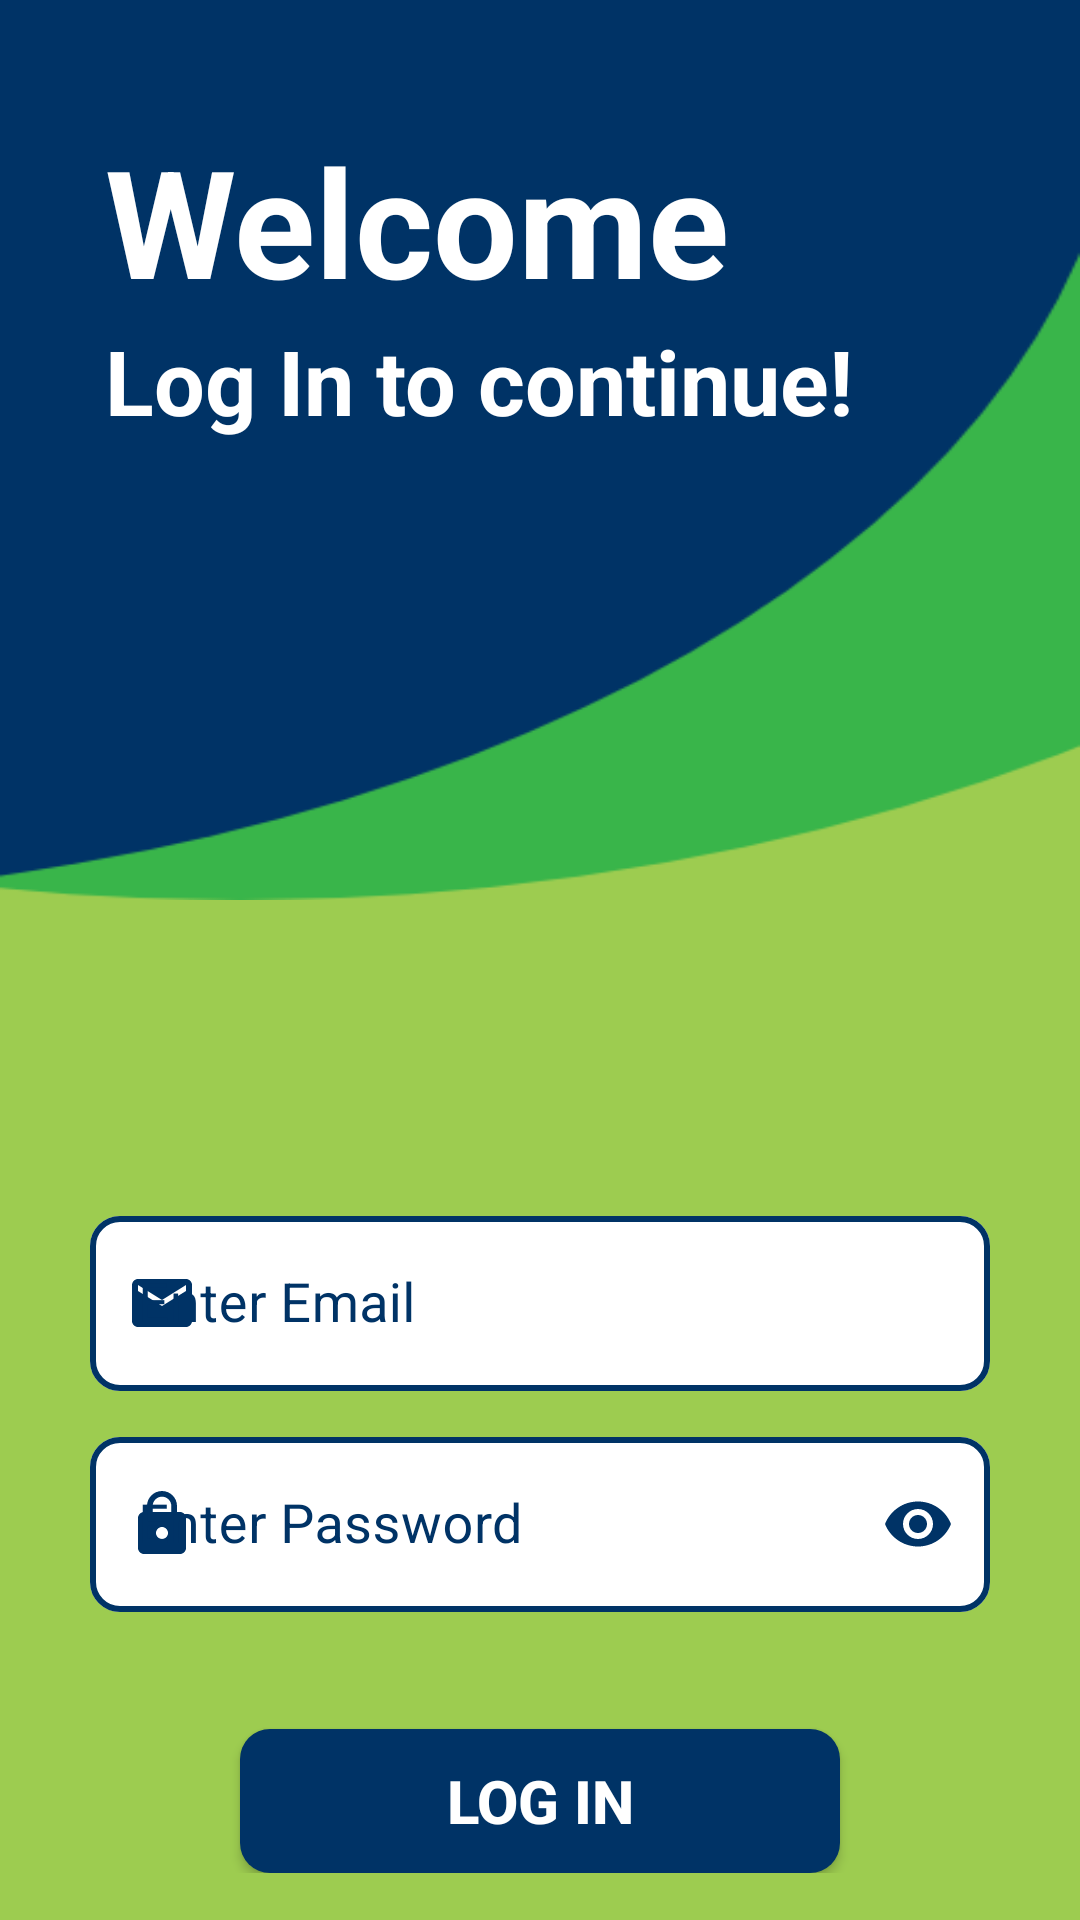

Write the Android layout XML for this screen, with the resource values it uses.
<!-- AndroidManifest.xml: application theme Theme.WeCycle -->
<!-- res/layout/activity_main.xml -->
<?xml version="1.0" encoding="utf-8"?>
<ScrollView xmlns:android="http://schemas.android.com/apk/res/android"
    xmlns:app="http://schemas.android.com/apk/res-auto"
    xmlns:tools="http://schemas.android.com/tools"
    android:layout_width="match_parent"
    android:layout_height="match_parent"
    tools:context=".MainActivity"
    android:background="@color/Green3">

    <androidx.constraintlayout.widget.ConstraintLayout
        android:layout_width="match_parent"
        android:layout_height="wrap_content">

        <LinearLayout
            android:id="@+id/linearLayout2"
            android:layout_width="match_parent"
            android:layout_height="300dp"
            android:orientation="vertical"
            android:background="@drawable/background_top"
            app:layout_constraintStart_toStartOf="parent"
            app:layout_constraintTop_toTopOf="parent">


            <TextView
                android:id="@+id/textView"
                android:layout_width="wrap_content"
                android:layout_height="wrap_content"
                android:layout_marginStart="35dp"
                android:layout_marginTop="40dp"
                android:text="Welcome"
                android:textColor="@color/white"
                android:textSize="50sp"
                android:textStyle="bold" />

            <TextView
                android:id="@+id/textView2"
                android:layout_width="wrap_content"
                android:layout_height="wrap_content"
                android:layout_marginStart="35dp"
                android:text="Log In to continue!"
                android:textColor="@color/white"
                android:textSize="30sp"
                android:textStyle="bold"
                tools:layout_editor_absoluteX="32dp"
                tools:layout_editor_absoluteY="138dp" />

        </LinearLayout>

        <LinearLayout
            android:id="@+id/linearLayout"
            android:layout_width="match_parent"
            android:layout_height="match_parent"
            android:layout_marginTop="100dp"
            android:layout_marginHorizontal="30dp"
            android:orientation="vertical"
            app:layout_constraintEnd_toEndOf="parent"
            app:layout_constraintStart_toStartOf="parent"
            app:layout_constraintTop_toBottomOf="@+id/linearLayout2">


            <com.google.android.material.textfield.TextInputLayout
                style="@style/Widget.MaterialComponents.TextInputLayout.OutlinedBox"
                android:layout_width="match_parent"
                android:layout_height="wrap_content"
                android:hint="Enter Email"
                android:textColorHint="@color/Blue1"
                app:boxBackgroundColor="@color/white"
                app:boxCornerRadiusBottomEnd="10dp"
                app:boxCornerRadiusBottomStart="10dp"
                app:boxCornerRadiusTopEnd="10dp"
                app:boxCornerRadiusTopStart="10dp"
                app:boxStrokeColor="@color/Blue1"
                app:boxStrokeWidth="2dp"
                app:endIconMode="clear_text"
                app:hintTextColor="@color/Blue1"
                app:startIconDrawable="@drawable/icon_email"
                app:startIconTint="@color/Blue1">

                <com.google.android.material.textfield.TextInputEditText
                    android:id="@+id/edtEmail"
                    android:layout_width="match_parent"
                    android:layout_height="wrap_content"
                    android:inputType="textEmailAddress"
                    android:textSize="18dp" />
            </com.google.android.material.textfield.TextInputLayout>

            <com.google.android.material.textfield.TextInputLayout
                android:layout_width="match_parent"
                android:layout_height="wrap_content"
                app:startIconDrawable="@drawable/icon_pwd"
                app:startIconTint="@color/Blue1"
                app:hintTextColor="@color/Blue1"
                android:hint="Enter Password"
                app:boxStrokeWidth="2dp"
                android:textColorHint="@color/Blue1"
                app:boxStrokeColor="@color/Blue1"
                app:boxBackgroundColor="@color/white"
                app:boxCornerRadiusTopStart="10dp"
                app:boxCornerRadiusTopEnd="10dp"
                app:passwordToggleTint="@color/Blue1"
                android:layout_marginTop="10dp"
                app:boxCornerRadiusBottomStart="10dp"
                app:boxCornerRadiusBottomEnd="10dp"
                app:passwordToggleEnabled="true"
                style="@style/Widget.MaterialComponents.TextInputLayout.OutlinedBox">

                <com.google.android.material.textfield.TextInputEditText
                    android:id="@+id/edtPwd"
                    android:textSize="18dp"
                    android:inputType="textPassword"
                    android:layout_width="match_parent"
                    android:layout_height="wrap_content"
                    />
            </com.google.android.material.textfield.TextInputLayout>


            <LinearLayout
                android:layout_width="match_parent"
                android:layout_height="wrap_content">

                <TextView
                    android:id="@+id/txtError"
                    android:layout_width="wrap_content"
                    android:layout_height="wrap_content"
                    android:layout_weight="1"
                    android:text=""
                    android:textColor="@color/red"
                    android:visibility="invisible" />


            </LinearLayout>


            <Button
                android:id="@+id/btnLogin"
                android:layout_width="200dp"
                android:layout_height="wrap_content"
                android:layout_gravity="center"
                android:layout_marginTop="20dp"
                android:background="@drawable/btn"
                android:onClick="login"
                android:text="Log In"
                android:textColor="@color/white"
                android:textSize="20sp"
                android:textStyle="bold" />


        </LinearLayout>



    </androidx.constraintlayout.widget.ConstraintLayout>



</ScrollView>
<!-- resources referenced by this layout -->
<resources>
  <color name="Blue1">#003366</color>
  <color name="Green3">#9DCC50</color>
  <color name="red">#FFD31727</color>
  
      //added
  <color name="white">#FFFFFFFF</color>
  <!-- drawable background_top: png bitmap (drawable-v24, 6754 bytes) -->
  <!-- drawable btn (drawable) -->
  <?xml version="1.0" encoding="utf-8"?>
  <shape xmlns:android="http://schemas.android.com/apk/res/android" android:shape="rectangle">
      <corners
          android:radius="10dp"/>
      <solid
          android:color="@color/Blue1"/>
  
  </shape>
  <!-- drawable icon_email (drawable) -->
  <vector xmlns:android="http://schemas.android.com/apk/res/android"
      android:width="24dp"
      android:height="24dp"
      android:viewportWidth="24"
      android:viewportHeight="24"
      android:tint="@color/Blue1">
    <path
        android:fillColor="@color/Blue1"
        android:pathData="M20,4L4,4c-1.1,0 -1.99,0.9 -1.99,2L2,18c0,1.1 0.9,2 2,2h16c1.1,0 2,-0.9 2,-2L22,6c0,-1.1 -0.9,-2 -2,-2zM20,8l-8,5 -8,-5L4,6l8,5 8,-5v2z"/>
  </vector>
  <!-- drawable icon_pwd (drawable) -->
  <vector xmlns:android="http://schemas.android.com/apk/res/android"
      android:width="24dp"
      android:height="24dp"
      android:viewportWidth="24"
      android:viewportHeight="24"
      android:tint="@color/Blue1">
    <path
        android:fillColor="@color/Blue1"
        android:pathData="M18,8h-1L17,6c0,-2.76 -2.24,-5 -5,-5S7,3.24 7,6v2L6,8c-1.1,0 -2,0.9 -2,2v10c0,1.1 0.9,2 2,2h12c1.1,0 2,-0.9 2,-2L20,10c0,-1.1 -0.9,-2 -2,-2zM12,17c-1.1,0 -2,-0.9 -2,-2s0.9,-2 2,-2 2,0.9 2,2 -0.9,2 -2,2zM15.1,8L8.9,8L8.9,6c0,-1.71 1.39,-3.1 3.1,-3.1 1.71,0 3.1,1.39 3.1,3.1v2z"/>
  </vector>
  <style name="Theme.WeCycle" parent="Theme.MaterialComponents.Light.NoActionBar">
          
          <item name="colorPrimary">@color/Blue1</item>
          <item name="colorPrimaryVariant">@color/Blue1</item>
          <item name="colorOnPrimary">@color/white</item>
          
          <item name="colorSecondary">@color/teal_200</item>
          <item name="colorSecondaryVariant">@color/teal_700</item>
          <item name="colorOnSecondary">@color/black</item>
          
          <item name="android:statusBarColor" tools:targetApi="l">?attr/colorPrimaryVariant</item>
          
      </style>
  <color name="teal_200">#FF03DAC5</color>
  <color name="teal_700">#FF018786</color>
  <color name="black">#FF000000</color>
</resources>
